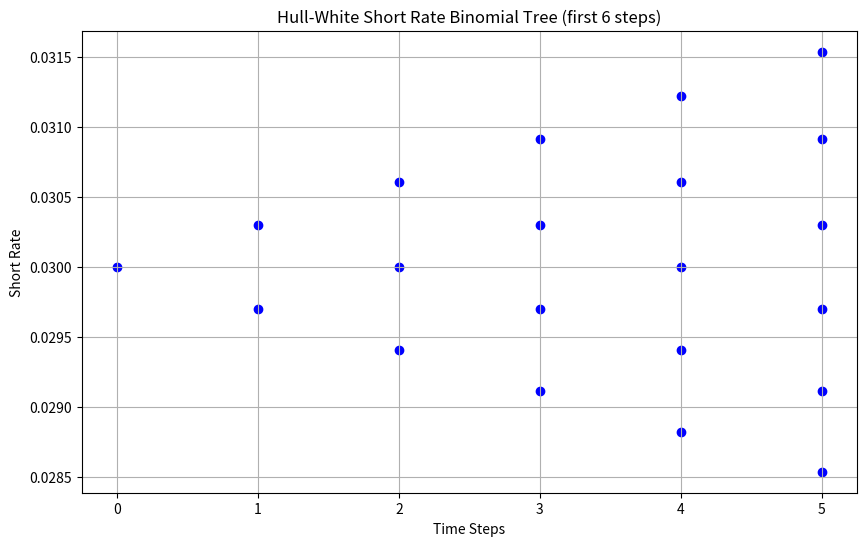

Write Python code to recreate this figure.
# Hull-White Swaption Pricing with Greeks (Delta, Gamma, Theta)

# Delta: Measures sensitivity of swaption price to small changes in initial short rate r0.
# Gamma: Measures curvature of price with respect to r0.
# Theta: Measures sensitivity to time decay (expiry moving closer).
# Greeks are computed by finite difference approximations using small perturbations.
# The short rate binomial tree and swaption price are plotted for visualization.

import numpy as np
import scipy.stats as stats
import matplotlib.pyplot as plt


def discount_factor(t):
    return np.exp(-flat_rate * t)

def bond_price(t, T, r):
    B = (1 - np.exp(-a * (T - t))) / a
    A = np.exp(
        (B - (T - t)) * (flat_rate - (sigma**2) / (2 * a**2)) -
        (sigma**2) * B**2 / (4 * a)
    )
    return A * np.exp(-B * r)

def swap_annuity(t, r):
    times = np.arange(t + dt, t + S + dt, dt)
    return sum(bond_price(t, tau, r) for tau in times)

def forward_swap_rate(t, r):
    times = np.arange(t + dt, t + S + dt, dt)
    numerator = bond_price(t, times[0], r) - bond_price(t, times[-1] + dt, r)
    denominator = swap_annuity(t, r)
    return numerator / denominator

def build_short_rate_tree(r0, u, d, N):
    tree = [np.array([r0])]
    for i in range(1, N + 1):
        prev = tree[-1]
        level = np.zeros(i + 1)
        for j in range(i + 1):
            if j == 0:
                level[j] = prev[0] * d
            elif j == i:
                level[j] = prev[-1] * u
            else:
                level[j] = prev[j - 1] * u
        tree.append(level)
    return tree

def price_swaption_binomial(tree, K, N, dt):
    # Calculate payoff at expiry
    t_expiry = N * dt
    rates_expiry = tree[-1]
    swaption_values = np.zeros(len(rates_expiry))
    for i, r in enumerate(rates_expiry):
        F = forward_swap_rate(t_expiry, r)
        ann = swap_annuity(t_expiry, r)
        payoff = max(F - K, 0) * ann
        swaption_values[i] = payoff

    # Backward induction
    for step in range(N - 1, -1, -1):
        values_next = swaption_values
        swaption_values = np.zeros(step + 1)
        rates = tree[step]
        for i in range(step + 1):
            disc = np.exp(-rates[i] * dt)
            swaption_values[i] = disc * (p * values_next[i + 1] + (1 - p) * values_next[i])
    return swaption_values[0]

def greeks():
    """Compute Geeks."""
    # Build base tree and price
    base_tree = build_short_rate_tree(r0, u, d, N)
    base_price = price_swaption_binomial(base_tree, K, N, dt)
    
    # Greeks calculation via finite differences
    
    # Delta: price sensitivity to small change in initial short rate r0
    h = 0.0001
    tree_up = build_short_rate_tree(r0 + h, u, d, N)
    price_up = price_swaption_binomial(tree_up, K, N, dt)
    
    tree_down = build_short_rate_tree(r0 - h, u, d, N)
    price_down = price_swaption_binomial(tree_down, K, N, dt)
    
    delta = (price_up - price_down) / (2 * h)
    
    # Gamma: second order sensitivity to initial short rate
    gamma = (price_up - 2 * base_price + price_down) / (h ** 2)
    
    # Theta: sensitivity to time decay (price change if expiry moves closer by dt)
    # Price with expiry reduced by dt (N-1 steps)
    if N > 1:
        tree_theta = build_short_rate_tree(r0, u, d, N - 1)
        price_theta = price_swaption_binomial(tree_theta, K, N - 1, dt)
        theta = (price_theta - base_price) / dt
    else:
        theta = np.nan  # Not defined for N=1
        
    return base_price,delta,gamma,theta

def black_swaption_greeks(F, K, sigma, T, A):
    """Black model."""
    # Calculate d1 and d2
    d1 = (np.log(F / K) + 0.5 * sigma**2 * T) / (sigma * np.sqrt(T))
    #d2 = d1 - sigma * np.sqrt(T)

    # Greeks calculation
    delta = A * stats.norm.cdf(d1)                      # Sensitivity to forward swap rate
    vega = A * F * stats.norm.pdf(d1) * np.sqrt(T)     # Sensitivity to volatility
    theta = - (A * F * stats.norm.pdf(d1) * sigma) / (2 * np.sqrt(T))  # Time decay
    gamma = A * stats.norm.pdf(d1) / (F * sigma * np.sqrt(T))          # Convexity wrt forward rate

    return delta,vega,theta,gamma

# Hull-White parameters
a = 0.1          # mean reversion speed
sigma = 0.01     # volatility
r0 = 0.03        # initial short rate
T_expiry = 5     # swaption expiry in years
S = 10           # swap maturity in years
dt = 1.0         # yearly steps for simplicity
N = int(T_expiry / dt)  # number of steps to expiry

# Tree parameters
u = np.exp(sigma * np.sqrt(dt))
d = 1 / u

flat_rate = 0.03
# Risk-neutral probability
p = 0.5 
# Swaption strike
K = 0.02  

# Annuity
A = swap_annuity(T_expiry, flat_rate)
# Forward swap rate
F = forward_swap_rate(T_expiry, flat_rate)

base_price,delta,gamma,theta = greeks()
base_tree = build_short_rate_tree(r0, u, d, N)
delta_b,vega_b,theta_b,gamma_b = black_swaption_greeks(F, K, sigma, T_expiry, A)

# Output results
print(f"Swaption Price: {base_price:.6f}")
print(f"Delta: {delta:.3f}, Black: {delta_b:.3f}")
print(f"Gamma: {gamma:.3f}, Black: {gamma_b:.3f}")
print(f"Theta: {theta:.3f}, Black: {theta_b:.3f}")

# Plot short rate tree (first 6 levels)
plt.figure(figsize=(10, 6))
for t in range(min(6, N + 1)):
    plt.scatter([t] * len(base_tree[t]), base_tree[t], color='blue')
plt.title('Hull-White Short Rate Binomial Tree (first 6 steps)')
plt.xlabel('Time Steps')
plt.ylabel('Short Rate')
plt.grid(True)
plt.show()
